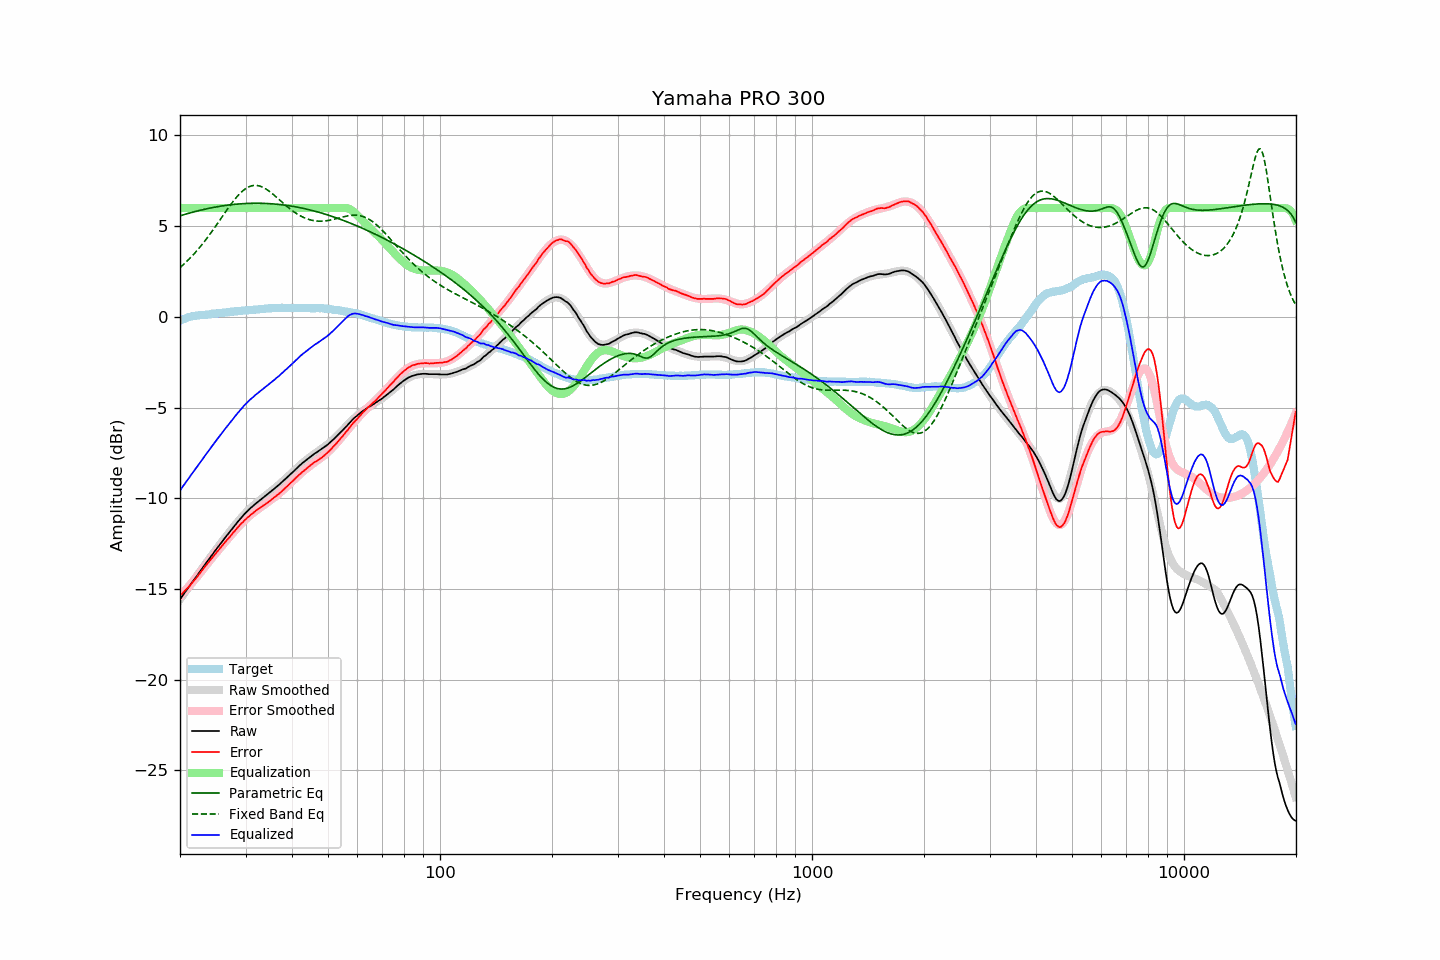

Source data for this figure (header and first rows):
frequency, raw, error, smoothed, error_smoothed, equalization, parametric_eq, fixed_band_eq, equalized_raw, equalized_smoothed, target
20.00, -15.57, -15.36, -15.57, -15.38, 6.00, 5.57, 2.72, -9.57, -9.57, -0.21
20.20, -15.45, -15.28, -15.45, -15.29, 6.00, 5.60, 2.79, -9.45, -9.45, -0.17
20.40, -15.32, -15.19, -15.32, -15.20, 6.00, 5.62, 2.87, -9.32, -9.32, -0.13
20.61, -15.20, -15.10, -15.20, -15.10, 6.00, 5.65, 2.95, -9.20, -9.20, -0.10
20.81, -15.07, -15.01, -15.07, -15.00, 6.00, 5.67, 3.04, -9.07, -9.07, -0.06
21.02, -14.95, -14.93, -14.95, -14.90, 6.00, 5.70, 3.13, -8.95, -8.95, -0.02
21.23, -14.83, -14.83, -14.83, -14.80, 6.00, 5.72, 3.21, -8.83, -8.83, -0.00
21.44, -14.70, -14.72, -14.70, -14.70, 6.00, 5.75, 3.31, -8.70, -8.70, 0.02
21.66, -14.58, -14.62, -14.58, -14.60, 6.00, 5.77, 3.40, -8.58, -8.58, 0.04
21.87, -14.46, -14.51, -14.46, -14.50, 6.00, 5.80, 3.50, -8.46, -8.46, 0.05
22.09, -14.34, -14.41, -14.33, -14.39, 6.00, 5.82, 3.60, -8.34, -8.33, 0.07
22.31, -14.22, -14.29, -14.21, -14.29, 6.00, 5.84, 3.70, -8.22, -8.21, 0.08
22.54, -14.09, -14.18, -14.09, -14.18, 6.00, 5.86, 3.80, -8.09, -8.09, 0.09
22.76, -13.97, -14.06, -13.97, -14.06, 6.00, 5.88, 3.91, -7.97, -7.97, 0.10
22.99, -13.85, -13.95, -13.84, -13.95, 6.00, 5.91, 4.02, -7.85, -7.84, 0.10
23.22, -13.72, -13.83, -13.72, -13.84, 6.00, 5.93, 4.13, -7.72, -7.72, 0.11
23.45, -13.60, -13.71, -13.60, -13.73, 6.00, 5.95, 4.24, -7.60, -7.60, 0.12
23.69, -13.48, -13.61, -13.48, -13.61, 6.00, 5.96, 4.36, -7.48, -7.48, 0.12
23.92, -13.36, -13.49, -13.36, -13.50, 6.00, 5.98, 4.48, -7.36, -7.36, 0.13
24.16, -13.24, -13.39, -13.24, -13.39, 6.00, 6.00, 4.60, -7.24, -7.24, 0.15
24.40, -13.12, -13.29, -13.12, -13.28, 6.00, 6.02, 4.72, -7.12, -7.12, 0.17
24.65, -13.00, -13.17, -13.00, -13.17, 6.00, 6.04, 4.85, -7.00, -7.00, 0.17
24.89, -12.88, -13.06, -12.88, -13.06, 6.00, 6.05, 4.98, -6.88, -6.88, 0.18
25.14, -12.76, -12.95, -12.76, -12.95, 6.00, 6.07, 5.10, -6.76, -6.76, 0.19
25.39, -12.65, -12.85, -12.65, -12.85, 6.00, 6.08, 5.23, -6.65, -6.65, 0.20
25.65, -12.53, -12.75, -12.53, -12.74, 6.00, 6.10, 5.36, -6.53, -6.53, 0.22
25.91, -12.41, -12.63, -12.41, -12.64, 6.00, 6.11, 5.49, -6.41, -6.41, 0.22
26.16, -12.30, -12.53, -12.30, -12.53, 6.00, 6.13, 5.62, -6.30, -6.30, 0.23
26.43, -12.18, -12.42, -12.18, -12.43, 6.00, 6.14, 5.75, -6.18, -6.18, 0.24
26.69, -12.07, -12.32, -12.07, -12.32, 6.00, 6.15, 5.87, -6.07, -6.07, 0.25
26.96, -11.96, -12.23, -11.95, -12.22, 6.00, 6.16, 6.00, -5.96, -5.95, 0.27
27.23, -11.85, -12.13, -11.84, -12.11, 6.00, 6.17, 6.12, -5.85, -5.84, 0.28
27.50, -11.73, -12.02, -11.73, -12.01, 6.00, 6.18, 6.24, -5.73, -5.73, 0.29
27.77, -11.62, -11.90, -11.62, -11.91, 6.00, 6.19, 6.36, -5.62, -5.62, 0.29
28.05, -11.51, -11.81, -11.51, -11.81, 6.00, 6.20, 6.47, -5.51, -5.51, 0.31
28.33, -11.40, -11.70, -11.40, -11.71, 6.00, 6.21, 6.58, -5.40, -5.40, 0.30
28.62, -11.29, -11.60, -11.29, -11.61, 6.00, 6.22, 6.68, -5.29, -5.29, 0.31
28.90, -11.19, -11.51, -11.19, -11.51, 6.00, 6.23, 6.78, -5.19, -5.19, 0.32
29.19, -11.08, -11.40, -11.09, -11.42, 6.00, 6.23, 6.86, -5.08, -5.09, 0.32
29.48, -10.98, -11.33, -10.99, -11.33, 6.00, 6.24, 6.94, -4.98, -4.99, 0.35
29.78, -10.88, -11.23, -10.89, -11.24, 6.00, 6.24, 7.02, -4.88, -4.89, 0.35
30.08, -10.79, -11.15, -10.80, -11.15, 6.00, 6.25, 7.08, -4.79, -4.80, 0.36
30.38, -10.70, -11.06, -10.71, -11.07, 6.00, 6.25, 7.13, -4.70, -4.71, 0.36
30.68, -10.62, -11.00, -10.62, -10.99, 6.00, 6.26, 7.17, -4.62, -4.62, 0.38
30.99, -10.53, -10.91, -10.54, -10.91, 6.00, 6.26, 7.21, -4.53, -4.54, 0.38
31.30, -10.46, -10.84, -10.46, -10.84, 6.00, 6.26, 7.23, -4.46, -4.46, 0.38
31.61, -10.38, -10.77, -10.38, -10.77, 6.00, 6.26, 7.24, -4.38, -4.38, 0.39
31.93, -10.30, -10.70, -10.30, -10.71, 6.00, 6.26, 7.25, -4.30, -4.30, 0.40
32.24, -10.23, -10.63, -10.23, -10.64, 6.00, 6.26, 7.24, -4.23, -4.23, 0.40
32.57, -10.15, -10.57, -10.16, -10.58, 6.00, 6.26, 7.22, -4.15, -4.16, 0.42
32.89, -10.08, -10.51, -10.09, -10.51, 6.00, 6.26, 7.20, -4.08, -4.09, 0.43
33.22, -10.02, -10.46, -10.01, -10.45, 6.00, 6.26, 7.16, -4.02, -4.01, 0.44
33.55, -9.95, -10.39, -9.94, -10.39, 6.00, 6.26, 7.12, -3.95, -3.94, 0.44
33.89, -9.88, -10.33, -9.88, -10.33, 6.00, 6.25, 7.07, -3.88, -3.88, 0.45
34.23, -9.81, -10.27, -9.81, -10.26, 6.00, 6.25, 7.02, -3.81, -3.81, 0.46
34.57, -9.74, -10.21, -9.74, -10.20, 6.00, 6.24, 6.96, -3.74, -3.74, 0.47
34.92, -9.67, -10.14, -9.66, -10.14, 6.00, 6.24, 6.89, -3.67, -3.66, 0.47
35.27, -9.59, -10.07, -9.59, -10.07, 6.00, 6.23, 6.82, -3.59, -3.59, 0.48
35.62, -9.52, -10.00, -9.52, -10.00, 6.00, 6.23, 6.75, -3.52, -3.52, 0.48
35.97, -9.45, -9.93, -9.45, -9.93, 6.00, 6.22, 6.68, -3.45, -3.45, 0.48
... 635 more rows
